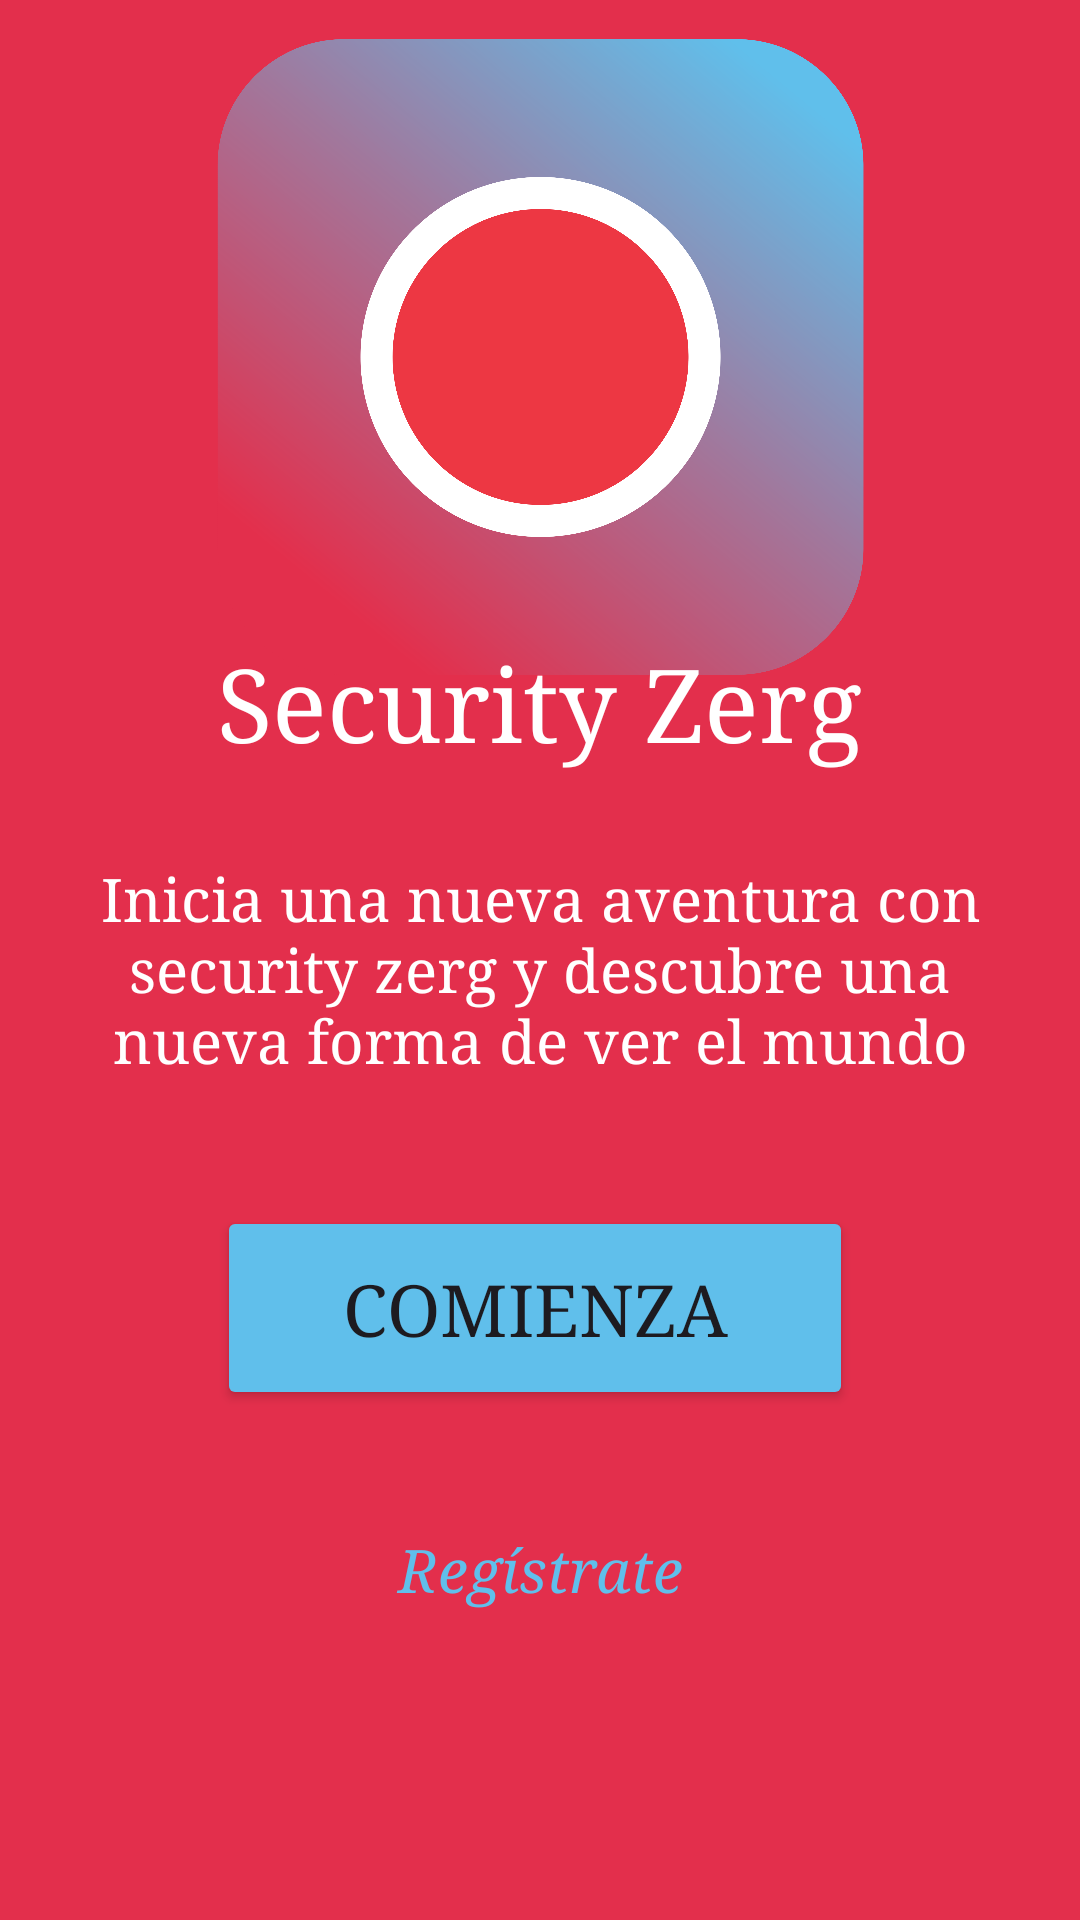

Produce the Android XML layout that renders to this screen, including the resource entries it uses.
<!-- AndroidManifest.xml: application theme Theme.Taller2AplicacionesNativas -->
<!-- res/layout/activity_home.xml -->
<?xml version="1.0" encoding="utf-8"?>
<androidx.constraintlayout.widget.ConstraintLayout xmlns:android="http://schemas.android.com/apk/res/android"
    xmlns:app="http://schemas.android.com/apk/res-auto"
    xmlns:tools="http://schemas.android.com/tools"
    android:layout_width="match_parent"
    android:background="@color/rojo"
    android:layout_height="match_parent">

    <ImageView
        android:id="@+id/img_logo"
        android:layout_width="241dp"
        android:layout_height="212dp"
        app:layout_constraintBottom_toBottomOf="parent"
        app:layout_constraintEnd_toEndOf="parent"
        app:layout_constraintStart_toStartOf="parent"
        app:layout_constraintTop_toTopOf="parent"
        app:layout_constraintVertical_bias="0.03"
        app:srcCompat="@drawable/icono" />

    <TextView
        android:id="@+id/text_nombreApp"
        android:layout_width="280dp"
        android:layout_height="46dp"
        android:fontFamily="serif"
        android:text="@string/app_name"
        android:textAlignment="center"
        android:textColor="@color/blanco"
        android:textSize="34sp"
        app:layout_constraintBottom_toBottomOf="parent"
        app:layout_constraintEnd_toEndOf="parent"
        app:layout_constraintHorizontal_bias="0.496"
        app:layout_constraintStart_toStartOf="parent"
        app:layout_constraintTop_toTopOf="parent"
        app:layout_constraintVertical_bias="0.357" />

    <TextView
        android:id="@+id/tx_descripcion"
        android:layout_width="301dp"
        android:layout_height="87dp"
        android:fontFamily="serif"
        android:text="Inicia una nueva aventura con security zerg y descubre una nueva forma de ver el mundo"
        android:textAlignment="center"
        android:textColor="@color/blanco"
        android:textSize="20sp"
        app:layout_constraintBottom_toBottomOf="parent"
        app:layout_constraintEnd_toEndOf="parent"
        app:layout_constraintStart_toStartOf="parent"
        app:layout_constraintTop_toTopOf="parent"
        app:layout_constraintVertical_bias="0.518" />

    <Button
        android:id="@+id/btn_comenzar"
        android:layout_width="212dp"
        android:layout_height="68dp"
        android:backgroundTint="@color/azul"
        android:fontFamily="serif"
        android:text="@string/Comienza"
        android:textSize="24sp"
        app:layout_constraintBottom_toBottomOf="parent"
        app:layout_constraintEnd_toEndOf="parent"
        app:layout_constraintHorizontal_bias="0.488"
        app:layout_constraintStart_toStartOf="parent"
        app:layout_constraintTop_toTopOf="parent"
        app:layout_constraintVertical_bias="0.703"
        app:strokeColor="@color/negro"
        app:strokeWidth="3dp"
         />

    <TextView
        android:id="@+id/text_registro"
        android:layout_width="129dp"
        android:layout_height="33dp"
        android:fontFamily="serif"
        android:text="Regístrate"
        android:textAlignment="center"
        android:textColor="@color/azul"
        android:textSize="20sp"
        android:textStyle="italic"
        app:layout_constraintBottom_toBottomOf="parent"
        app:layout_constraintEnd_toEndOf="parent"
        app:layout_constraintStart_toStartOf="parent"
        app:layout_constraintTop_toTopOf="parent"
        app:layout_constraintVertical_bias="0.84" />
</androidx.constraintlayout.widget.ConstraintLayout>
<!-- resources referenced by this layout -->
<resources>
  <color name="azul">#60BFEB</color>
  <color name="blanco">#FFFFFFFF</color>
  <color name="negro">#000000</color>
  <color name="rojo">#E32F4C</color>
  <!-- drawable icono: png bitmap (drawable, 746821 bytes) -->
  <string name="Comienza">Comienza</string>
  <string name="app_name">Security Zerg</string>
  <style name="Theme.Taller2AplicacionesNativas" parent="Base.Theme.Taller2AplicacionesNativas" />
  <style name="Base.Theme.Taller2AplicacionesNativas" parent="Theme.Material3.DayNight.NoActionBar">
          
          
      </style>
</resources>
